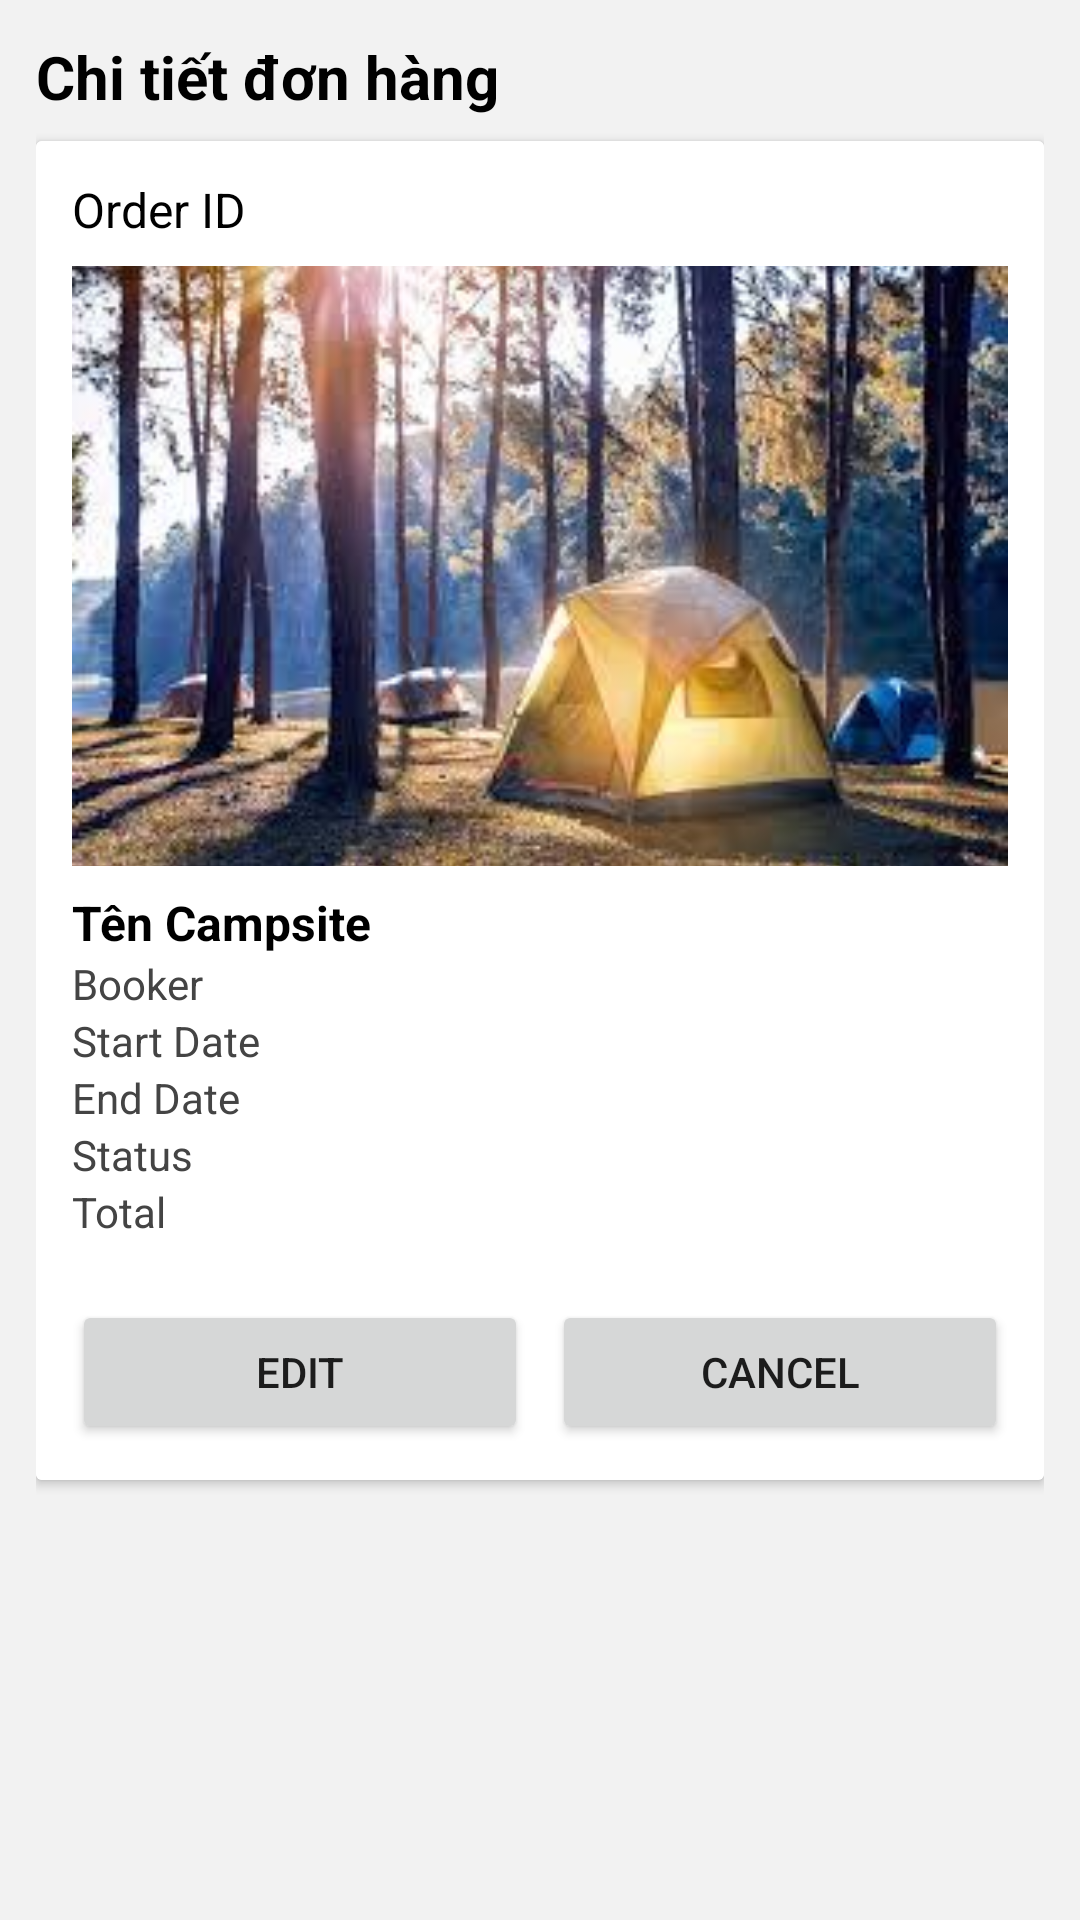

The Android layout XML behind this screen, and the referenced resources:
<!-- AndroidManifest.xml: application theme Theme.CampsiteProject -->
<!-- res/layout/activity_order_detail.xml -->
<?xml version="1.0" encoding="utf-8"?>
<LinearLayout
    xmlns:android="http://schemas.android.com/apk/res/android"
    android:orientation="vertical"
    android:background="#f2f2f2"
    android:padding="12dp"
    android:layout_width="match_parent"
    android:layout_height="match_parent">

    <TextView
        android:text="Chi tiết đơn hàng"
        android:textSize="20sp"
        android:textStyle="bold"
        android:textColor="#000"
        android:layout_marginBottom="8dp"
        android:layout_width="wrap_content"
        android:layout_height="wrap_content"/>

    <androidx.cardview.widget.CardView
        android:layout_width="match_parent"
        android:layout_height="wrap_content"
        android:layout_marginBottom="12dp"
        android:elevation="4dp"
        android:radius="12dp">

        <LinearLayout
            android:orientation="vertical"
            android:padding="12dp"
            android:background="#ffffff"
            android:layout_width="match_parent"
            android:layout_height="wrap_content">

            <TextView
                android:id="@+id/txtOrderId"
                android:text="Order ID"
                android:textSize="16sp"
                android:textColor="#000"
                android:layout_width="wrap_content"
                android:layout_height="wrap_content"/>

            <ImageView
                android:id="@+id/imgOrderCamp"
                android:layout_width="match_parent"
                android:layout_height="200dp"
                android:scaleType="centerCrop"
                android:src="@drawable/default_camp"
                android:layout_marginTop="8dp"/>

            <TextView
                android:id="@+id/txtOrderCampName"
                android:text="Tên Campsite"
                android:textStyle="bold"
                android:textSize="16sp"
                android:textColor="#000"
                android:layout_marginTop="8dp"
                android:layout_width="wrap_content"
                android:layout_height="wrap_content"/>

            <TextView
                android:id="@+id/txtBookerName"
                android:text="Booker"
                android:textSize="14sp"
                android:textColor="#444"
                android:layout_width="wrap_content"
                android:layout_height="wrap_content"/>

            <TextView
                android:id="@+id/txtStartDate"
                android:text="Start Date"
                android:textSize="14sp"
                android:textColor="#444"
                android:layout_width="wrap_content"
                android:layout_height="wrap_content"/>

            <TextView
                android:id="@+id/txtEndDate"
                android:text="End Date"
                android:textSize="14sp"
                android:textColor="#444"
                android:layout_width="wrap_content"
                android:layout_height="wrap_content"/>

            <TextView
                android:id="@+id/txtOrderStatus"
                android:text="Status"
                android:textSize="14sp"
                android:textColor="#444"
                android:layout_width="wrap_content"
                android:layout_height="wrap_content"/>

            <TextView
                android:id="@+id/txtOrderTotal"
                android:text="Total"
                android:textSize="14sp"
                android:textColor="#444"
                android:layout_width="wrap_content"
                android:layout_height="wrap_content"/>

            <androidx.recyclerview.widget.RecyclerView
                android:id="@+id/recyclerGearInOrder"
                android:layout_marginTop="8dp"
                android:layout_width="match_parent"
                android:layout_height="wrap_content"/>

            <LinearLayout
                android:orientation="horizontal"
                android:layout_width="match_parent"
                android:layout_height="wrap_content"
                android:layout_marginTop="12dp">

                <Button
                    android:id="@+id/btnEditOrder"
                    android:text="Edit"
                    android:layout_width="0dp"
                    android:layout_weight="1"
                    android:layout_height="wrap_content"
                    android:layout_marginEnd="4dp"/>

                <Button
                    android:id="@+id/btnCancelOrder"
                    android:text="Cancel"
                    android:layout_width="0dp"
                    android:layout_weight="1"
                    android:layout_height="wrap_content"
                    android:layout_marginStart="4dp"/>
            </LinearLayout>
        </LinearLayout>
    </androidx.cardview.widget.CardView>
</LinearLayout>
<!-- resources referenced by this layout -->
<resources>
  <!-- drawable default_camp: png bitmap (drawable, 145381 bytes) -->
  <style name="Theme.CampsiteProject" parent="Theme.MaterialComponents.DayNight.NoActionBar">
          <item name="colorPrimary">@color/colorPrimary</item>
          <item name="colorPrimaryVariant">@color/colorPrimaryDark</item>
          <item name="colorOnPrimary">@color/colorOnPrimary</item>
          <item name="colorSecondary">@color/colorAccent</item>
          <item name="colorOnSecondary">@color/colorOnPrimary</item>
          <item name="android:colorBackground">@color/colorBackground</item>
          <item name="colorOnBackground">@color/colorOnBackground</item>
      </style>
  <color name="colorPrimary">#388E3C</color>
  <color name="colorPrimaryDark">#2E7031</color>
  <color name="colorOnPrimary">#FFFFFF</color>
  <color name="colorAccent">#66BB6A</color>
  <color name="colorBackground">#E8F5E9</color>
  <color name="colorOnBackground">#1B5E20</color>
</resources>
